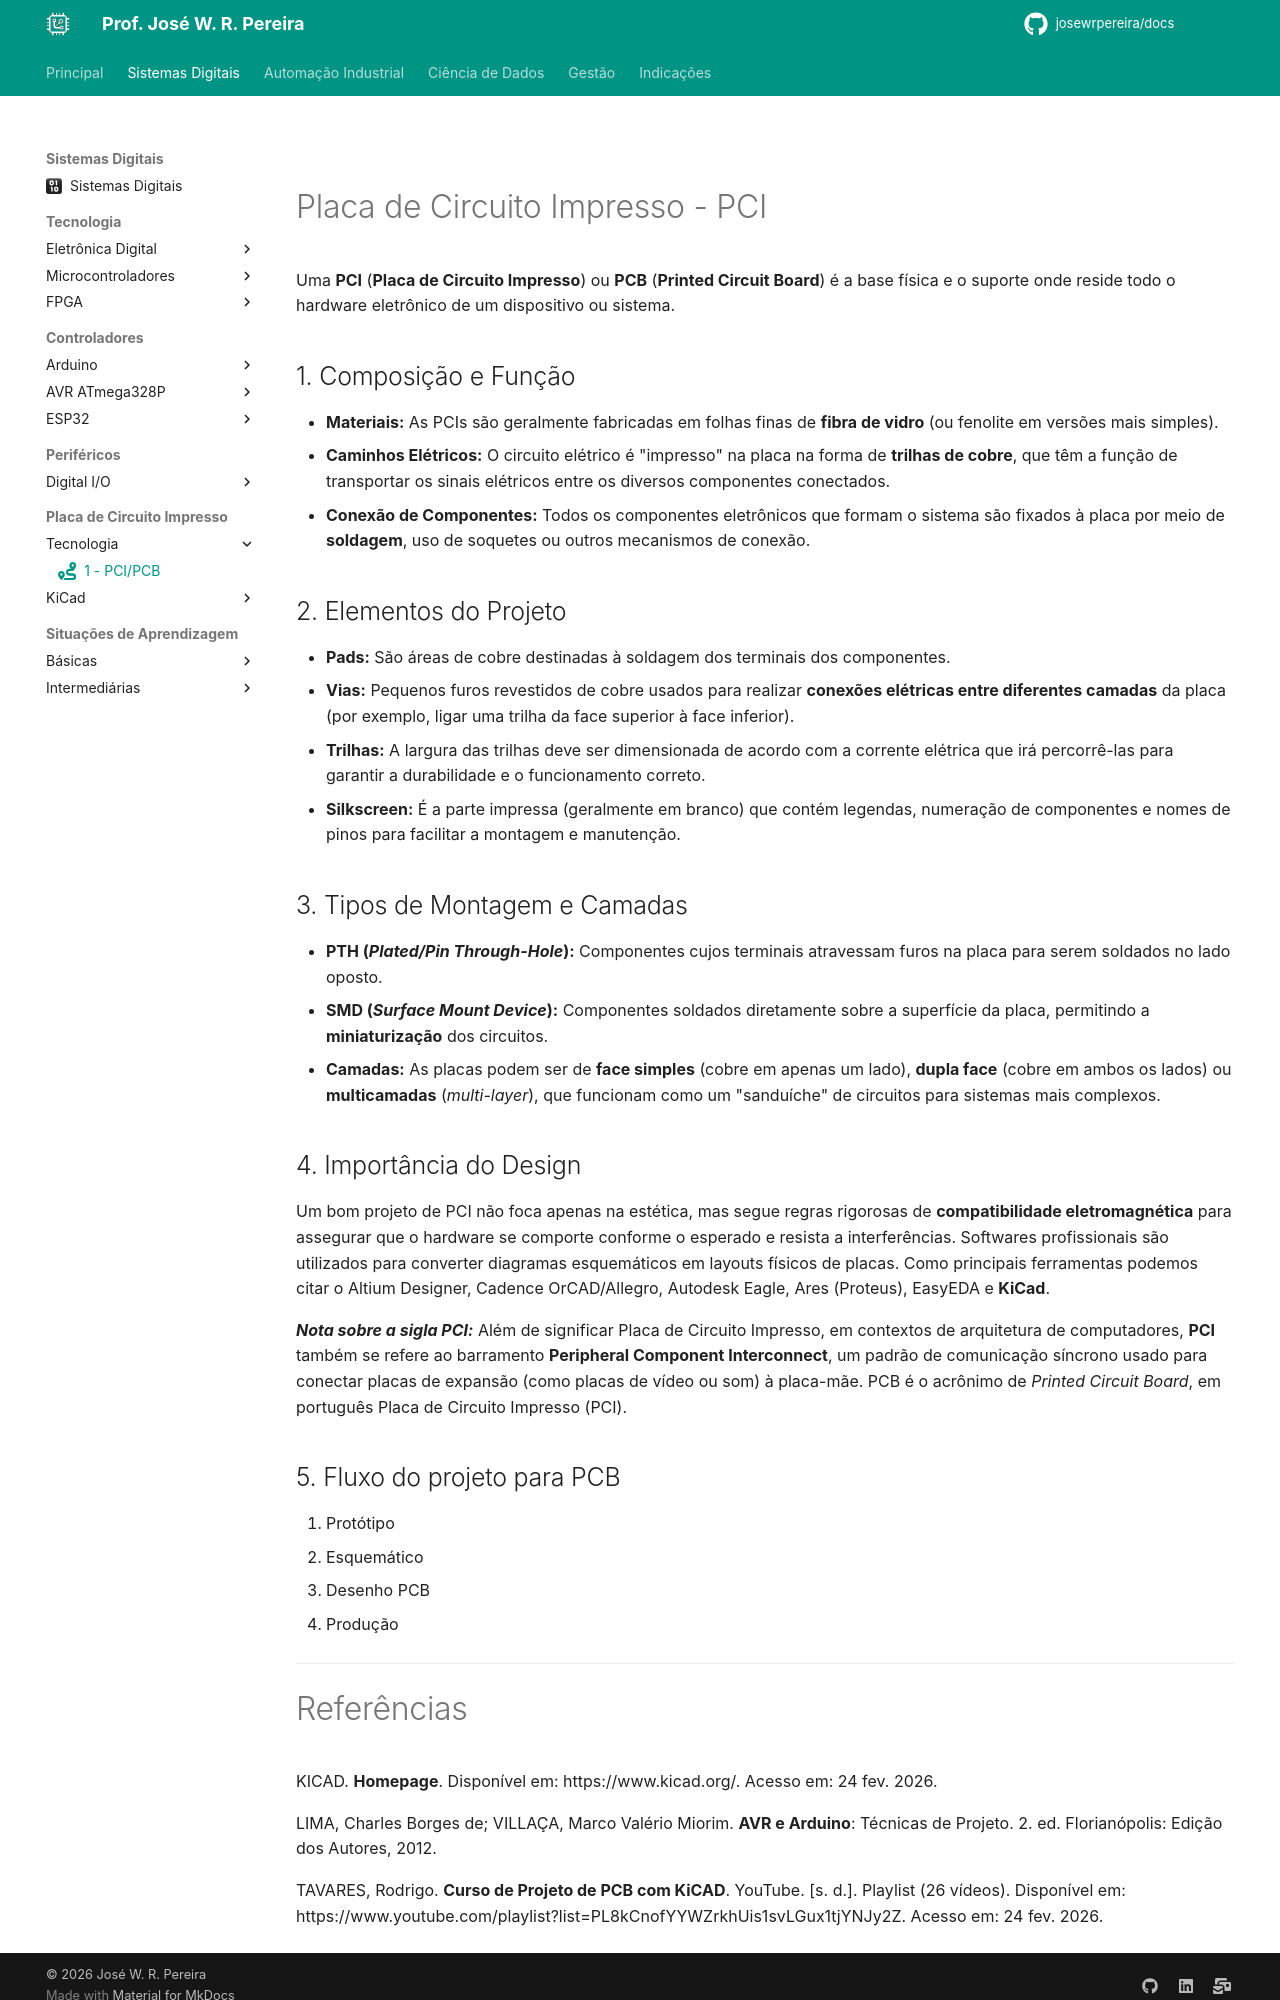

repository: JoseWRPereira/docs · page: digitais/PCI/Tecnologia/1-PCI/index.html · generator: mkdocs

---
title: 1 - PCI/PCB
icon: fontawesome/solid/route
author:
 - José W. R. Pereira
tags:
 - KiCad
 - PCI
 - PCB
---

#

# Placa de Circuito Impresso - PCI

Uma **PCI** (**Placa de Circuito Impresso**) ou **PCB** (**Printed Circuit Board**) é a base física e o suporte onde reside todo o hardware eletrônico de um dispositivo ou sistema.

## 1. Composição e Função

*   **Materiais:** As PCIs são geralmente fabricadas em folhas finas de **fibra de vidro** (ou fenolite em versões mais simples).
*   **Caminhos Elétricos:** O circuito elétrico é "impresso" na placa na forma de **trilhas de cobre**, que têm a função de transportar os sinais elétricos entre os diversos componentes conectados.
*   **Conexão de Componentes:** Todos os componentes eletrônicos que formam o sistema são fixados à placa por meio de **soldagem**, uso de soquetes ou outros mecanismos de conexão.

## 2. Elementos do Projeto

*   **Pads:** São áreas de cobre destinadas à soldagem dos terminais dos componentes.
*   **Vias:** Pequenos furos revestidos de cobre usados para realizar **conexões elétricas entre diferentes camadas** da placa (por exemplo, ligar uma trilha da face superior à face inferior).
*   **Trilhas:** A largura das trilhas deve ser dimensionada de acordo com a corrente elétrica que irá percorrê-las para garantir a durabilidade e o funcionamento correto.
*   **Silkscreen:** É a parte impressa (geralmente em branco) que contém legendas, numeração de componentes e nomes de pinos para facilitar a montagem e manutenção.

## 3. Tipos de Montagem e Camadas

*   **PTH (*Plated/Pin Through-Hole*):** Componentes cujos terminais atravessam furos na placa para serem soldados no lado oposto.
*   **SMD (*Surface Mount Device*):** Componentes soldados diretamente sobre a superfície da placa, permitindo a **miniaturização** dos circuitos.
*   **Camadas:** As placas podem ser de **face simples** (cobre em apenas um lado), **dupla face** (cobre em ambos os lados) ou **multicamadas** (*multi-layer*), que funcionam como um "sanduíche" de circuitos para sistemas mais complexos.

## 4. Importância do Design

Um bom projeto de PCI não foca apenas na estética, mas segue regras rigorosas de **compatibilidade eletromagnética** para assegurar que o hardware se comporte conforme o esperado e resista a interferências. Softwares profissionais são utilizados para converter diagramas esquemáticos em layouts físicos de placas. Como principais ferramentas podemos citar o Altium Designer, Cadence OrCAD/Allegro, Autodesk Eagle, Ares (Proteus), EasyEDA e **KiCad**.

***Nota sobre a sigla PCI:*** Além de significar Placa de Circuito Impresso, em contextos de arquitetura de computadores, **PCI** também se refere ao barramento **Peripheral Component Interconnect**, um padrão de comunicação síncrono usado para conectar placas de expansão (como placas de vídeo ou som) à placa-mãe.
PCB é o acrônimo de *Printed Circuit Board*, em português Placa de Circuito Impresso (PCI).

## 5. Fluxo do projeto para PCB

1. Protótipo
2. Esquemático
3. Desenho PCB
4. Produção





---
